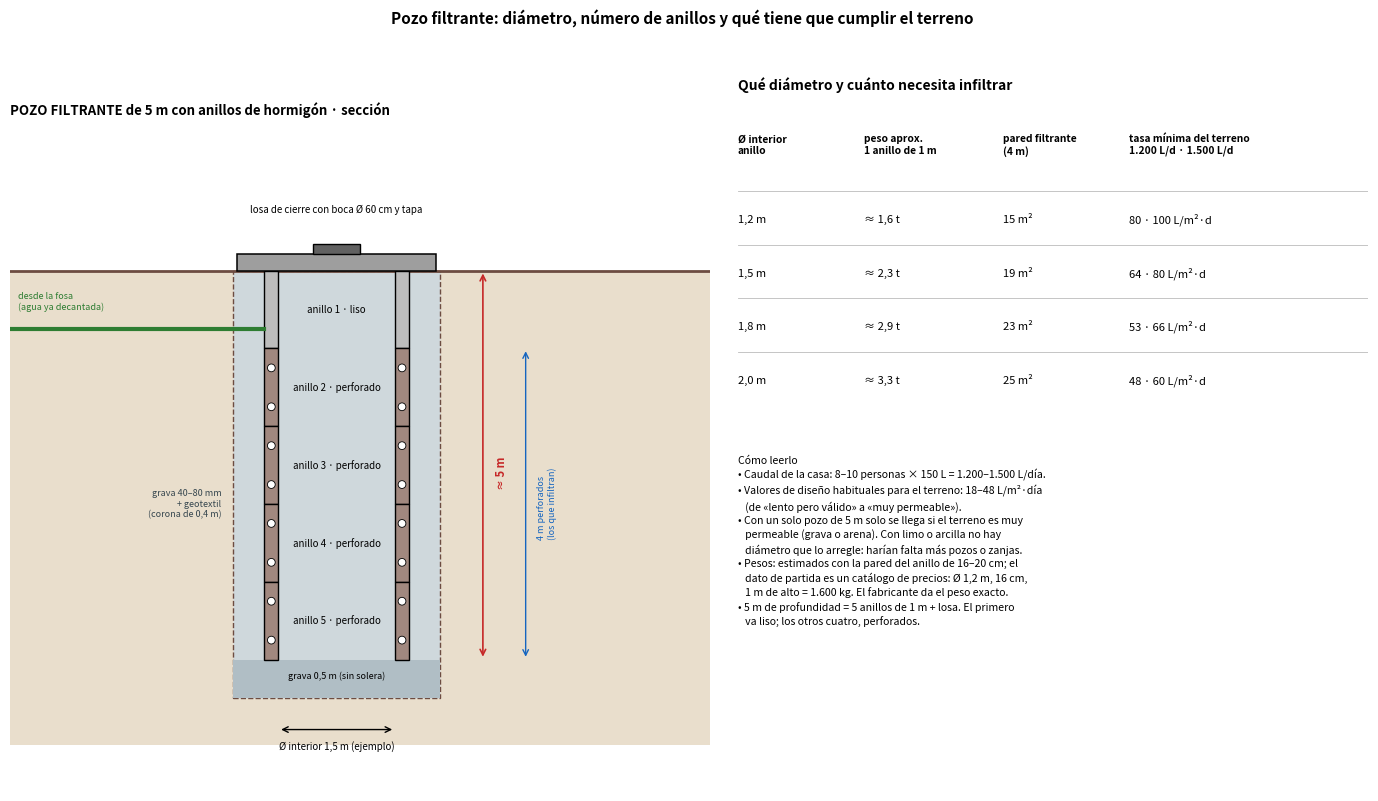
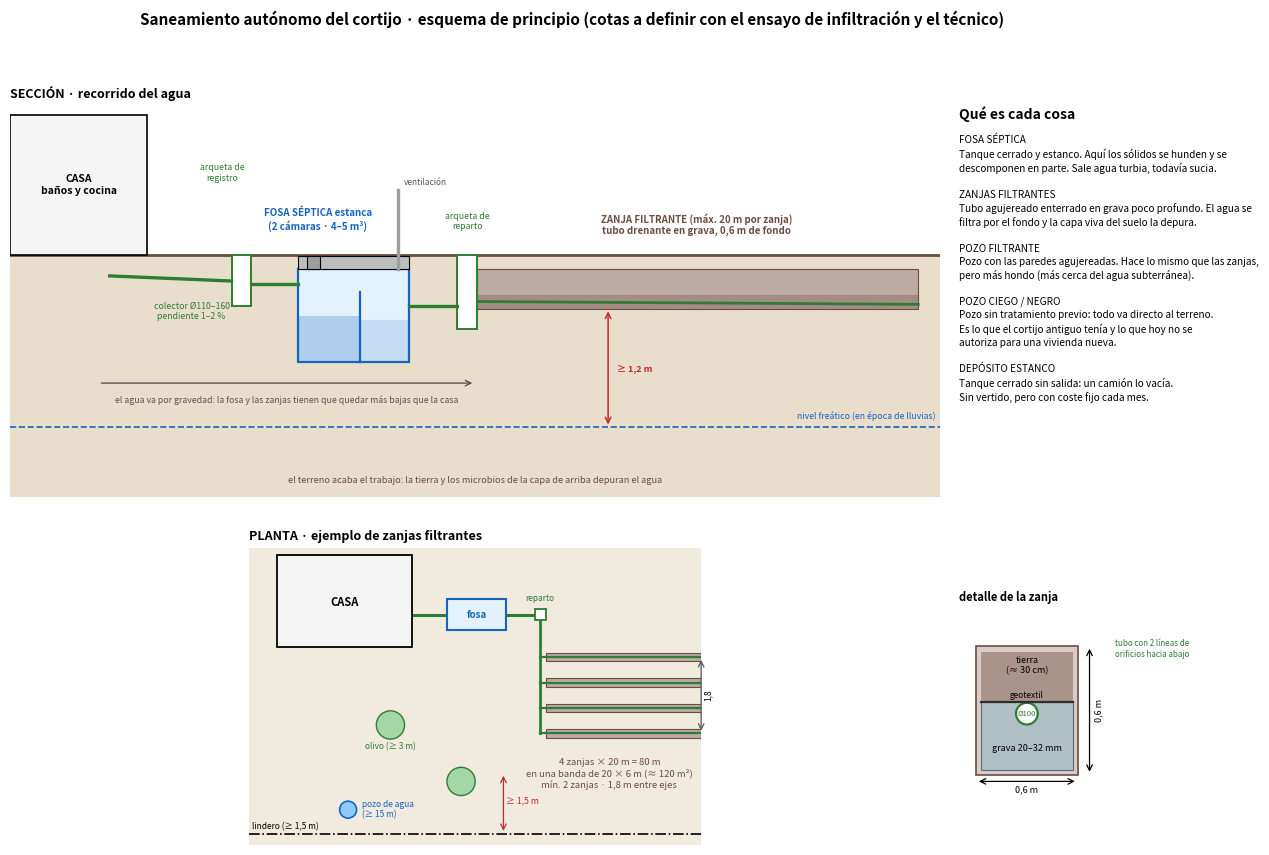

Generate these figures, in order, with matplotlib:
"""Esquema de principio del saneamiento autónomo (fosa séptica + zanjas filtrantes) y comparación con el «pozo ciego».
Cotas orientativas: las define el técnico con el ensayo de infiltración y el nivel freático reales."""
import matplotlib
matplotlib.use("Agg")
import matplotlib.pyplot as plt
from matplotlib.patches import Rectangle, Polygon, Circle, FancyArrowPatch

VE, MA, GR, AZ, RO, TI = "#2e7d32", "#6d4c41", "#9e9e9e", "#1565c0", "#c62828", "#d7c4a3"


def seccion(ax):
    ax.set_xlim(-1, 41); ax.set_ylim(-5.4, 3.2); ax.axis("off")
    ax.add_patch(Rectangle((-1, -5.2), 42, 5.2, fc=TI, ec="none", alpha=.55, zorder=0))
    ax.plot([-1, 41], [0, 0], color=MA, lw=2, zorder=3)
    # casa
    ax.add_patch(Rectangle((-1, 0), 6.2, 3, fc="#f5f5f5", ec="k", lw=1.2, zorder=3))
    ax.text(2.1, 1.5, "CASA\nbaños y cocina", ha="center", va="center", fontsize=7.5, weight="bold", zorder=4)
    # colector con 2 % de pendiente
    x0, x1 = 3.5, 9.0
    ax.plot([x0, x1], [-0.45, -0.45 - 0.02 * (x1 - x0)], color=VE, lw=2.4, zorder=5)
    ax.text(7.2, -1.0, "colector Ø110–160\npendiente 1–2 %", ha="center", va="top", fontsize=6.3, color=VE)
    # arqueta de registro
    ax.add_patch(Rectangle((9.0, -1.1), 0.9, 1.1, fc="white", ec=VE, lw=1.4, zorder=4))
    ax.text(8.6, 1.6, "arqueta de\nregistro", ha="center", fontsize=6.3, color=VE)
    ax.plot([9.9, 12], [-0.62, -0.62], color=VE, lw=2.4, zorder=5)
    # fosa séptica de dos cámaras
    ax.add_patch(Rectangle((12, -2.3), 5.0, 2.0, fc="#e3f2fd", ec=AZ, lw=1.6, zorder=4))
    ax.plot([14.8, 14.8], [-2.3, -0.8], color=AZ, lw=1.6, zorder=5)
    ax.add_patch(Rectangle((12, -2.3), 2.8, 1.0, fc=AZ, alpha=.25, ec="none", zorder=4))
    ax.add_patch(Rectangle((14.8, -2.3), 2.2, 0.9, fc=AZ, alpha=.15, ec="none", zorder=4))
    ax.add_patch(Rectangle((12.0, -0.3), 5.0, 0.28, fc="#bdbdbd", ec="k", lw=.8, zorder=5))
    ax.text(12.9, 0.55, "FOSA SÉPTICA estanca\n(2 cámaras · 4–5 m³)", ha="center", fontsize=7, color=AZ, weight="bold")
    ax.plot([16.5, 16.5], [-0.3, 1.4], color=GR, lw=2.4, zorder=5); ax.text(16.8, 1.5, "ventilación", fontsize=6, color="#555", ha="left")
    ax.text(13.4, -1.95, "fangos", ha="center", fontsize=5.8, color=AZ)
    ax.text(15.9, -1.8, "agua\nclarificada", ha="center", fontsize=5.8, color=AZ)
    ax.add_patch(Rectangle((12.4, -0.3), 0.6, 0.28, fc="#9e9e9e", ec="k", lw=.8, zorder=5)); ax.text(12.7, -0.55, "tapa", fontsize=5.5, ha="center", va="top")
    # arqueta de reparto
    ax.plot([17.0, 19.2], [-1.1, -1.1], color=VE, lw=2.4, zorder=5)
    ax.add_patch(Rectangle((19.2, -1.6), 0.9, 1.6, fc="white", ec=VE, lw=1.4, zorder=4))
    ax.text(19.65, 0.55, "arqueta de\nreparto", ha="center", fontsize=6.3, color=VE)
    # zanja filtrante (sección longitudinal)
    ax.add_patch(Rectangle((20.1, -1.15), 19.9, 0.85, fc="#bcaaa4", ec=MA, lw=.8, zorder=2))
    ax.add_patch(Rectangle((20.1, -1.15), 19.9, 0.30, fc="#8d6e63", ec="none", alpha=.5, zorder=3))
    ax.plot([20.1, 40], [-1.0, -1.06], color=VE, lw=2.0, zorder=5)
    ax.text(30, 0.45, "ZANJA FILTRANTE (máx. 20 m por zanja)\ntubo drenante en grava, 0,6 m de fondo", ha="center", fontsize=7, color=MA, weight="bold")
    # nivel freático
    ax.plot([-1, 41], [-3.7, -3.7], color=AZ, lw=1.2, ls="--"); ax.text(40.8, -3.55, "nivel freático (en época de lluvias)", ha="right", va="bottom", fontsize=6.3, color=AZ)
    ax.annotate("", xy=(26, -3.7), xytext=(26, -1.15), arrowprops=dict(arrowstyle="<->", color=RO, lw=1.1))
    ax.text(26.4, -2.5, "≥ 1,2 m", fontsize=6.5, color=RO, weight="bold")
    # flujo
    ax.annotate("", xy=(20.0, -2.75), xytext=(3.0, -2.75), arrowprops=dict(arrowstyle="->", color="#555", lw=1))
    ax.text(11.5, -3.0, "el agua va por gravedad: la fosa y las zanjas tienen que quedar más bajas que la casa", ha="center", va="top", fontsize=6.3, color="#555")
    ax.text(20, -4.9, "el terreno acaba el trabajo: la tierra y los microbios de la capa de arriba depuran el agua", ha="center", fontsize=6.6, color=MA, style="italic")
    ax.set_title("SECCIÓN · recorrido del agua", fontsize=9, weight="bold", loc="left")


def planta(ax):
    ax.set_xlim(-2, 30); ax.set_ylim(-4, 17); ax.set_aspect("equal"); ax.axis("off")
    ax.add_patch(Rectangle((-2, -4), 32, 21, fc=TI, ec="none", alpha=.35, zorder=0))
    ax.add_patch(Rectangle((0, 10), 9.5, 6.5, fc="#f5f5f5", ec="k", lw=1.3, zorder=3)); ax.text(4.75, 13.2, "CASA", ha="center", va="center", weight="bold", fontsize=8)
    ax.add_patch(Rectangle((12, 11.2), 4.2, 2.2, fc="#e3f2fd", ec=AZ, lw=1.5, zorder=3)); ax.text(14.1, 12.3, "fosa", ha="center", va="center", fontsize=7, color=AZ, weight="bold")
    ax.plot([9.5, 12], [12.3, 12.3], color=VE, lw=2.2)
    ax.plot([16.2, 18.2], [12.3, 12.3], color=VE, lw=2.2); ax.add_patch(Rectangle((18.2, 11.9), .8, .8, fc="white", ec=VE, lw=1.3, zorder=4))
    ax.text(18.6, 13.3, "reparto", ha="center", fontsize=6, color=VE)
    # 4 zanjas de 20 m con 1,8 m de separación
    ys = [9.3, 7.5, 5.7, 3.9]
    ax.plot([18.6, 18.6], [12.3, ys[-1]], color=VE, lw=2.0)
    ax.text(23.5, 2.2, "4 zanjas × 20 m = 80 m\nen una banda de 20 × 6 m (≈ 120 m²)\nmín. 2 zanjas · 1,8 m entre ejes", fontsize=6.8, color=MA, ha="center", va="top")
    for y in ys:
        ax.add_patch(Rectangle((19.0, y - 0.3), 11, 0.6, fc="#bcaaa4", ec=MA, lw=.8, zorder=2))
        ax.plot([18.6, 30], [y, y], color=VE, lw=1.6, zorder=4)
    # distancias
    ax.annotate("", xy=(30, 9.3), xytext=(30, 3.9), arrowprops=dict(arrowstyle="<->", lw=.9, color="#555"))
    ax.text(30.2, 6.6, "1,8", fontsize=6, va="center", rotation=90)
    # olivo
    for (x, y) in [(8, 4.5), (13, 0.5)]:
        ax.add_patch(Circle((x, y), 1.0, fc="#a5d6a7", ec=VE, lw=1, zorder=3))
    ax.text(8, 3.3, "olivo (≥ 3 m)", ha="center", va="top", fontsize=6, color=VE)
    # pozo de agua
    ax.add_patch(Circle((5, -1.5), 0.6, fc="#90caf9", ec=AZ, lw=1.2, zorder=3)); ax.text(6.0, -1.5, "pozo de agua\n(≥ 15 m)", fontsize=6, color=AZ, va="center")
    # lindero
    ax.plot([-2, 30], [-3.2, -3.2], color="k", lw=1.2, ls="-."); ax.text(-1.8, -2.9, "lindero (≥ 1,5 m)", fontsize=6)
    ax.annotate("", xy=(16, -3.2), xytext=(16, 1.1), arrowprops=dict(arrowstyle="<->", lw=.9, color=RO)); ax.text(16.2, -1, "≥ 1,5 m", fontsize=6.3, color=RO)
    ax.set_title("PLANTA · ejemplo de zanjas filtrantes", fontsize=9, weight="bold", loc="left")


def detalle(ax):
    ax.set_xlim(-0.5, 5.8); ax.set_ylim(-0.3, 4.9); ax.set_aspect("equal"); ax.axis("off")
    ax.add_patch(Rectangle((0, 0), 3.0, 3.8, fc="#d7ccc8", ec=MA, lw=1.2))
    ax.add_patch(Rectangle((0.15, 0.15), 2.7, 2.0, fc="#b0bec5", ec="#546e7a", lw=.8)); ax.text(1.5, 0.7, "grava 20–32 mm", ha="center", fontsize=6.5)
    ax.add_patch(Circle((1.5, 1.8), 0.32, fc="white", ec=VE, lw=1.6)); ax.text(1.5, 1.8, "Ø100", ha="center", va="center", fontsize=5.5, color=VE)
    ax.plot([0.15, 2.85], [2.15, 2.15], color="#2e2e2e", lw=1.6); ax.text(1.5, 2.28, "geotextil", ha="center", fontsize=6)
    ax.add_patch(Rectangle((0.15, 2.18), 2.7, 1.45, fc="#8d6e63", alpha=.6, ec="none")); ax.text(1.5, 3.0, "tierra\n(≈ 30 cm)", ha="center", fontsize=6.5)
    ax.annotate("", xy=(3.35, 0), xytext=(3.35, 3.8), arrowprops=dict(arrowstyle="<->", lw=.9)); ax.text(3.5, 1.9, "0,6 m", fontsize=6.5, rotation=90, va="center")
    ax.annotate("", xy=(0, -0.2), xytext=(3.0, -0.2), arrowprops=dict(arrowstyle="<->", lw=.9)); ax.text(1.5, -0.3, "0,6 m", fontsize=6.5, ha="center", va="top")
    ax.text(4.1, 4.0, "tubo con 2 líneas de\norificios hacia abajo", fontsize=5.8, color=VE, va="top")
    ax.set_title("detalle de la zanja", fontsize=8, weight="bold", loc="left")


def pozo():
    """Pozo filtrante de 5 m con anillos de hormigón perforados (Ø interior 1,5 m como ejemplo) y tabla de diámetros."""
    fig = plt.figure(figsize=(14, 8.4), dpi=110)
    ax = fig.add_axes([0.02, 0.05, 0.50, 0.85]); ax.set_xlim(-4.2, 4.8); ax.set_ylim(-6.1, 1.9); ax.set_aspect("equal"); ax.axis("off")
    ax.add_patch(Rectangle((-4.2, -6.1), 9, 6.1, fc=TI, ec="none", alpha=.55))
    ax.plot([-4.2, 4.8], [0, 0], color=MA, lw=2)
    R, e, g = 0.75, 0.18, 0.40          # radio interior, pared, corona de grava
    # excavación y grava
    ax.add_patch(Rectangle((-(R + e + g), -5.5), 2 * (R + e + g), 5.5, fc="#cfd8dc", ec=MA, lw=1, ls="--", zorder=1))
    # anillos
    for i in range(5):
        z1, z0 = -i, -i - 1
        perf = i >= 1
        for s in (-1, 1):
            ax.add_patch(Rectangle((s * R if s > 0 else -(R + e), z0), e, 1, fc="#bdbdbd" if not perf else "#a1887f", ec="k", lw=1, zorder=3))
        if perf:
            for s in (-1, 1):
                xc = s * (R + e / 2)
                for dz in (0.25, 0.75):
                    ax.add_patch(Circle((xc, z0 + dz), 0.05, fc="white", ec="k", lw=.6, zorder=4))
        ax.text(0, z0 + 0.5, f"anillo {i + 1}" + (" · liso" if not perf else " · perforado"), ha="center", va="center", fontsize=7, zorder=5)
    # fondo de grava
    ax.add_patch(Rectangle((-(R + e + g), -5.5), 2 * (R + e + g), 0.5, fc="#b0bec5", ec="none", zorder=2)); ax.text(0, -5.25, "grava 0,5 m (sin solera)", ha="center", fontsize=6.5)
    ax.text(-(R + e + g) - 0.15, -3.0, "grava 40–80 mm\n+ geotextil\n(corona de 0,4 m)", fontsize=6.5, color="#37474f", ha="right", va="center")
    # losa
    ax.add_patch(Rectangle((-(R + e + 0.35), 0.0), 2 * (R + e + 0.35), 0.22, fc="#9e9e9e", ec="k", lw=1.1, zorder=6)); ax.add_patch(Rectangle((-0.3, 0.22), 0.6, 0.12, fc="#616161", ec="k", zorder=6))
    ax.text(0, 0.75, "losa de cierre con boca Ø 60 cm y tapa", ha="center", fontsize=7)
    # entrada
    ax.plot([-4.2, -(R + e)], [-0.75, -0.75], color=VE, lw=3, zorder=7); ax.text(-4.1, -0.5, "desde la fosa\n(agua ya decantada)", fontsize=6.5, color=VE)
    # medidas
    ax.annotate("", xy=(R + e + g + .55, -5.0), xytext=(R + e + g + .55, 0), arrowprops=dict(arrowstyle="<->", color=RO, lw=1.2)); ax.text(R + e + g + .7, -2.6, "≈ 5 m", fontsize=8, color=RO, weight="bold", rotation=90, va="center")
    ax.annotate("", xy=(R + e + g + 1.1, -5.0), xytext=(R + e + g + 1.1, -1.0), arrowprops=dict(arrowstyle="<->", color=AZ, lw=1.0)); ax.text(R + e + g + 1.25, -3.0, "4 m perforados\n(los que infiltran)", fontsize=6.5, color=AZ, va="center", rotation=90)
    ax.annotate("", xy=(-R, -5.9), xytext=(R, -5.9), arrowprops=dict(arrowstyle="<->", lw=1)); ax.text(0, -6.05, "Ø interior 1,5 m (ejemplo)", ha="center", va="top", fontsize=7)
    ax.annotate("", xy=(0, -5.0), xytext=(0, -5.0))
    ax.plot([-4.2, 4.8], [-5.9 - 0.0, -5.9 - 0.0], alpha=0)
    ax.set_title("POZO FILTRANTE de 5 m con anillos de hormigón · sección", fontsize=9.5, weight="bold", loc="left")
    # tabla
    tx = fig.add_axes([0.54, 0.05, 0.45, 0.85]); tx.axis("off"); tx.set_xlim(0, 1); tx.set_ylim(0, 1)
    tx.text(0, 1, "Qué diámetro y cuánto necesita infiltrar", fontsize=10, weight="bold", va="top")
    cab = ["Ø interior\nanillo", "peso aprox.\n1 anillo de 1 m", "pared filtrante\n(4 m)", "tasa mínima del terreno\n1.200 L/d · 1.500 L/d"]
    filas = [("1,2 m", "≈ 1,6 t", "15 m²", "80 · 100 L/m²·d"),
             ("1,5 m", "≈ 2,3 t", "19 m²", "64 · 80 L/m²·d"),
             ("1,8 m", "≈ 2,9 t", "23 m²", "53 · 66 L/m²·d"),
             ("2,0 m", "≈ 3,3 t", "25 m²", "48 · 60 L/m²·d")]
    xs = [0.0, 0.2, 0.42, 0.62]
    for x, c in zip(xs, cab):
        tx.text(x, 0.92, c, fontsize=7.4, weight="bold", va="top")
    for i, f in enumerate(filas):
        y = 0.80 - i * 0.075
        tx.plot([0, 1], [y + 0.04, y + 0.04], color="#bbb", lw=.6)
        for x, c in zip(xs, f):
            tx.text(x, y, c, fontsize=8, va="center")
    tx.text(0, 0.47, ("Cómo leerlo\n"
                      "• Caudal de la casa: 8–10 personas × 150 L = 1.200–1.500 L/día.\n"
                      "• Valores de diseño habituales para el terreno: 18–48 L/m²·día\n"
                      "   (de «lento pero válido» a «muy permeable»).\n"
                      "• Con un solo pozo de 5 m solo se llega si el terreno es muy\n"
                      "   permeable (grava o arena). Con limo o arcilla no hay\n"
                      "   diámetro que lo arregle: harían falta más pozos o zanjas.\n"
                      "• Pesos: estimados con la pared del anillo de 16–20 cm; el\n"
                      "   dato de partida es un catálogo de precios: Ø 1,2 m, 16 cm,\n"
                      "   1 m de alto = 1.600 kg. El fabricante da el peso exacto.\n"
                      "• 5 m de profundidad = 5 anillos de 1 m + losa. El primero\n"
                      "   va liso; los otros cuatro, perforados."), fontsize=7.6, va="top", linespacing=1.4)
    fig.suptitle("Pozo filtrante: diámetro, número de anillos y qué tiene que cumplir el terreno", fontsize=11, weight="bold", y=0.98)
    fig.savefig("pozo_filtrante_5m.png", bbox_inches="tight", facecolor="white")


def main():
    pozo()
    fig = plt.figure(figsize=(15, 9.6), dpi=110)
    gs = fig.add_gridspec(2, 3, width_ratios=[1.35, 1, 0.55], height_ratios=[1, 0.74], hspace=0.12, wspace=0.05)
    seccion(fig.add_subplot(gs[0, 0:2]))
    planta(fig.add_subplot(gs[1, 0:2]))
    detalle(fig.add_subplot(gs[1, 2]))
    ax = fig.add_subplot(gs[0, 2]); ax.axis("off")
    ax.text(0, 1, "Qué es cada cosa", fontsize=10, weight="bold", va="top")
    t = ("FOSA SÉPTICA\nTanque cerrado y estanco. Aquí los sólidos se hunden y se\ndescomponen en parte. Sale agua turbia, todavía sucia.\n\n"
         "ZANJAS FILTRANTES\nTubo agujereado enterrado en grava poco profundo. El agua se\nfiltra por el fondo y la capa viva del suelo la depura.\n\n"
         "POZO FILTRANTE\nPozo con las paredes agujereadas. Hace lo mismo que las zanjas,\npero más hondo (más cerca del agua subterránea).\n\n"
         "POZO CIEGO / NEGRO\nPozo sin tratamiento previo: todo va directo al terreno.\nEs lo que el cortijo antiguo tenía y lo que hoy no se\nautoriza para una vivienda nueva.\n\n"
         "DEPÓSITO ESTANCO\nTanque cerrado sin salida: un camión lo vacía.\nSin vertido, pero con coste fijo cada mes.")
    ax.text(0, 0.93, t, fontsize=7.2, va="top", linespacing=1.35)
    fig.suptitle("Saneamiento autónomo del cortijo · esquema de principio (cotas a definir con el ensayo de infiltración y el técnico)", fontsize=11, weight="bold", y=0.98)
    fig.savefig("fosa_septica_esquema.png", bbox_inches="tight", facecolor="white")


if __name__ == "__main__":
    main()
